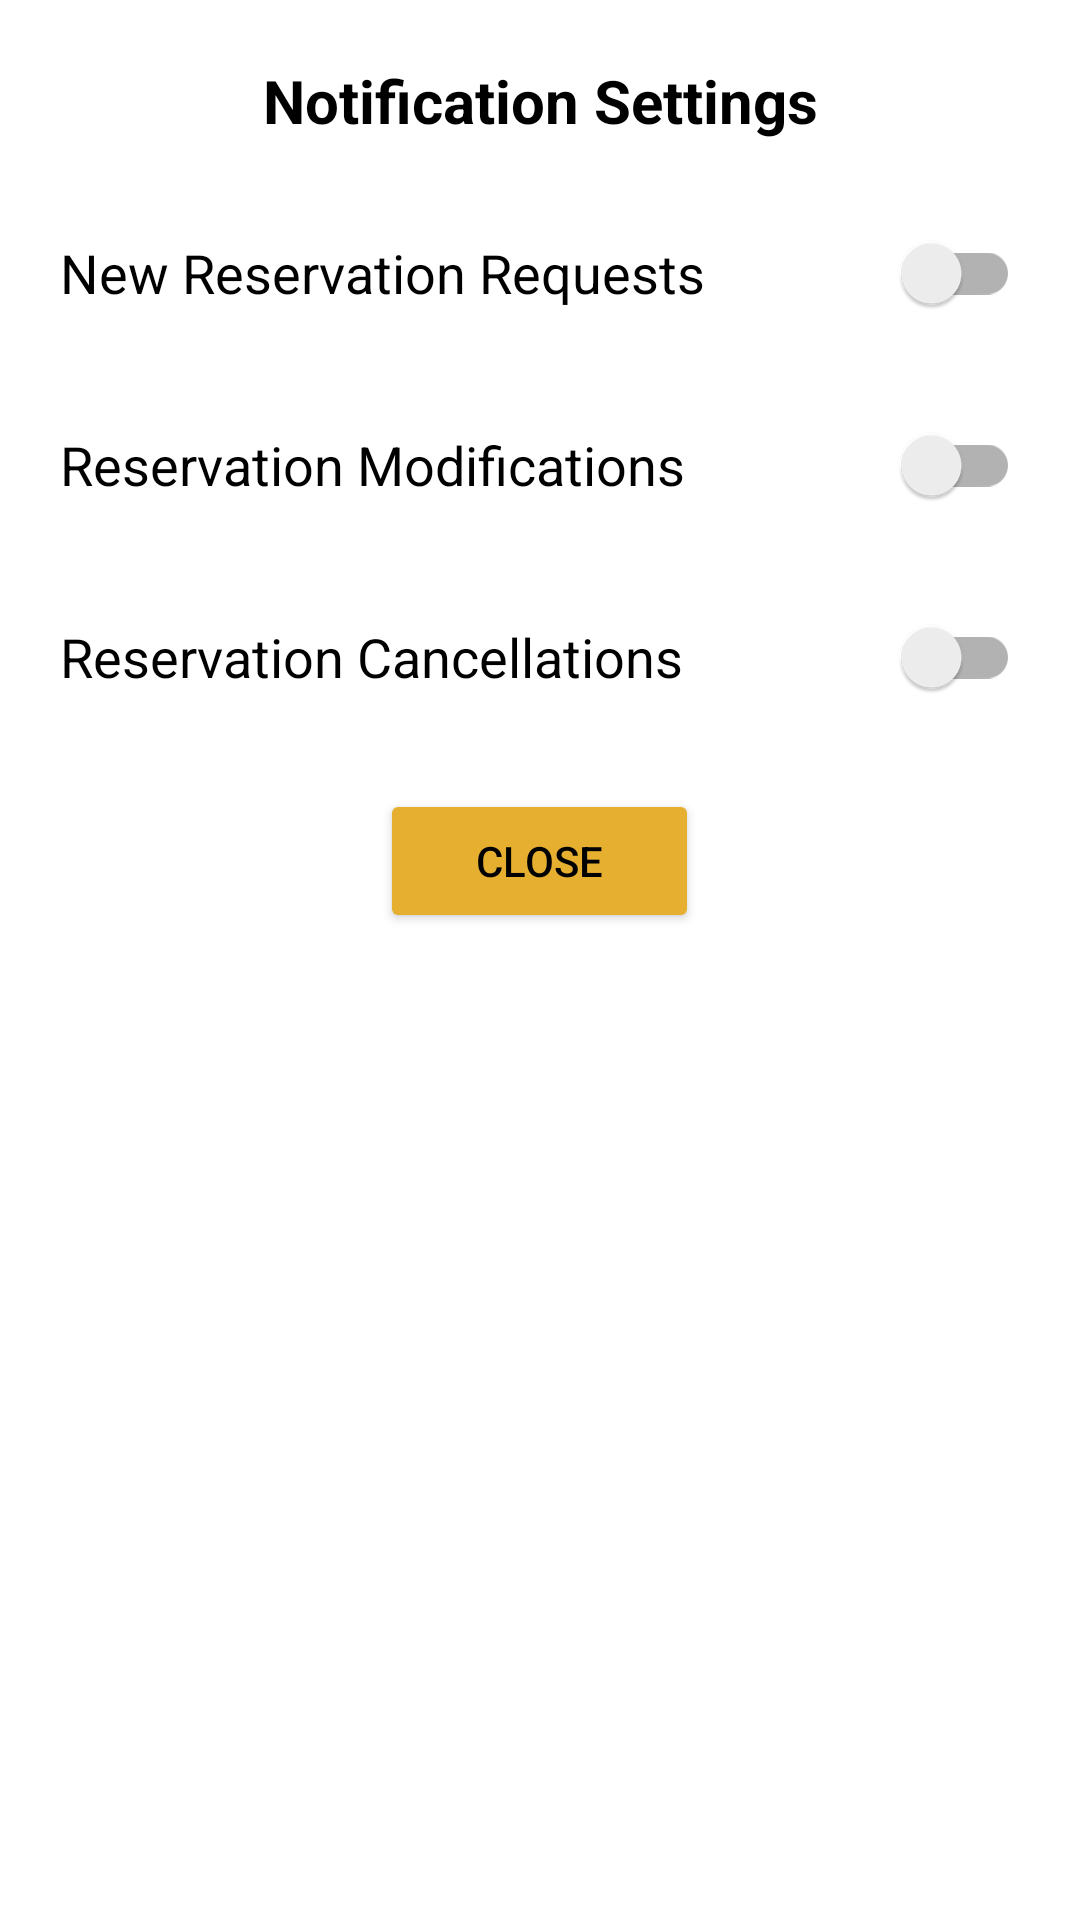

This screen was rendered from an Android layout file. Write that file and the resources it references.
<!-- AndroidManifest.xml: application theme Theme.HungrynEat -->
<!-- res/layout/s_profile_notification_layout.xml -->
<?xml version="1.0" encoding="utf-8"?>
<LinearLayout xmlns:android="http://schemas.android.com/apk/res/android"
    android:layout_width="match_parent"
    android:layout_height="wrap_content"
    android:orientation="vertical"
    android:padding="20dp"
    android:background="#FFFFFF">

    <TextView
        android:layout_width="match_parent"
        android:layout_height="wrap_content"
        android:text="Notification Settings"
        android:textSize="20sp"
        android:textColor="#000000"
        android:textStyle="bold"
        android:gravity="center"
        android:layout_marginBottom="20dp" />

    
    <LinearLayout
        android:layout_width="match_parent"
        android:layout_height="wrap_content"
        android:orientation="horizontal"
        android:gravity="center_vertical"
        android:layout_marginBottom="16dp">

        <TextView
            android:layout_width="0dp"
            android:layout_height="wrap_content"
            android:layout_weight="1"
            android:text="New Reservation Requests"
            android:textSize="18sp"
            android:textColor="#000000" />

        <androidx.appcompat.widget.SwitchCompat
            android:id="@+id/switch_new_reservation_requests"
            android:layout_width="wrap_content"
            android:layout_height="wrap_content" />

    </LinearLayout>

    
    <LinearLayout
        android:layout_width="match_parent"
        android:layout_height="wrap_content"
        android:orientation="horizontal"
        android:gravity="center_vertical"
        android:layout_marginBottom="16dp">

        <TextView
            android:layout_width="0dp"
            android:layout_height="wrap_content"
            android:layout_weight="1"
            android:text="Reservation Modifications"
            android:textSize="18sp"
            android:textColor="#000000" />

        <androidx.appcompat.widget.SwitchCompat
            android:id="@+id/switch_reservation_modifications"
            android:layout_width="wrap_content"
            android:layout_height="wrap_content" />

    </LinearLayout>

    
    <LinearLayout
        android:layout_width="match_parent"
        android:layout_height="wrap_content"
        android:orientation="horizontal"
        android:gravity="center_vertical"
        android:layout_marginBottom="20dp">

        <TextView
            android:layout_width="0dp"
            android:layout_height="wrap_content"
            android:layout_weight="1"
            android:text="Reservation Cancellations"
            android:textSize="18sp"
            android:textColor="#000000" />

        <androidx.appcompat.widget.SwitchCompat
            android:id="@+id/switch_reservation_cancellations"
            android:layout_width="wrap_content"
            android:layout_height="wrap_content" />

    </LinearLayout>

    
    <Button
        android:id="@+id/close_button"
        android:layout_width="wrap_content"
        android:layout_height="wrap_content"
        android:text="Close"
        android:layout_gravity="center"
        android:backgroundTint="#E7AF2F"
        android:textColor="#000000"
        android:paddingStart="32dp"
        android:paddingEnd="32dp"
        android:paddingTop="8dp"
        android:paddingBottom="8dp" />

</LinearLayout>
<!-- resources referenced by this layout -->
<resources>
  <style name="Theme.HungrynEat" parent="Theme.MaterialComponents.Light.NoActionBar" />
</resources>
